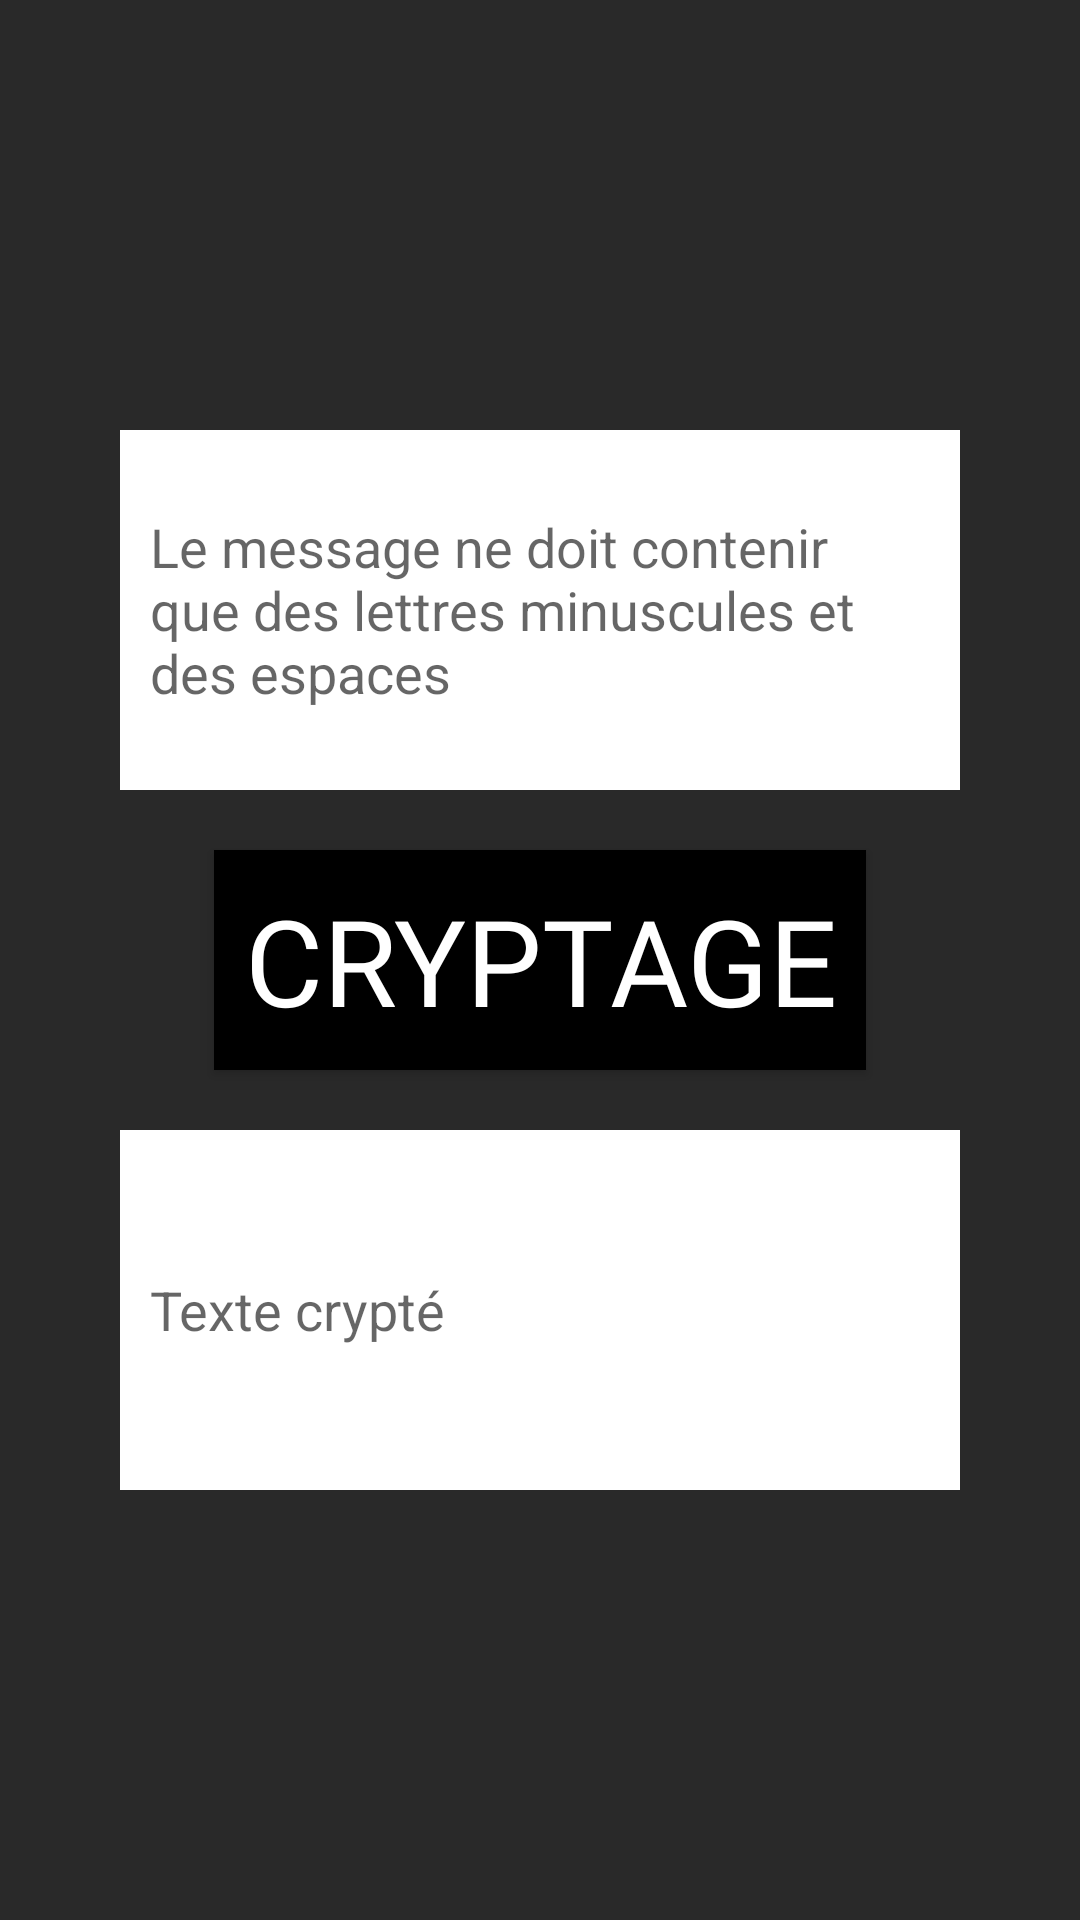

Here is an Android app screen rendered from its layout file. Give the layout XML and the strings, colors and styles it references.
<!-- AndroidManifest.xml: application theme Theme.Crypthor -->
<!-- res/layout/fragment_cryptage.xml -->
<?xml version="1.0" encoding="utf-8"?>

<androidx.constraintlayout.widget.ConstraintLayout xmlns:android="http://schemas.android.com/apk/res/android"
    xmlns:tools="http://schemas.android.com/tools"
    android:layout_width="match_parent"
    android:layout_height="match_parent"
    xmlns:app="http://schemas.android.com/apk/res-auto"
    android:background="@color/grey">

    <Button
        android:id="@+id/crypt_button"
        style="@style/TitleTextStyle"
        android:layout_width="wrap_content"
        android:layout_height="wrap_content"
        android:text="cryptage"
        app:layout_constraintBottom_toBottomOf="parent"
        app:layout_constraintEnd_toEndOf="parent"
        app:layout_constraintStart_toStartOf="parent"
        app:layout_constraintTop_toTopOf="parent"
        android:paddingLeft="10dp"
        android:paddingBottom="10dp"
        android:paddingRight="10dp"
        android:paddingTop="10dp"
        android:textSize="40sp"
        android:background="@color/black"/>

    <EditText
        android:id="@+id/input_crypt_text"
        android:layout_width="match_parent"
        android:layout_height="120dp"
        android:layout_marginLeft="40dp"
        android:layout_marginRight="40dp"
        android:layout_marginBottom="20dp"
        app:layout_constraintBottom_toTopOf="@+id/crypt_button"
        app:layout_constraintEnd_toEndOf="parent"
        app:layout_constraintStart_toStartOf="parent"
        android:background="@color/white"
        android:hint="Le message ne doit contenir que des lettres minuscules et des espaces"
        android:paddingLeft="10dp"
        android:paddingBottom="10dp"
        android:paddingRight="10dp"
        android:paddingTop="10dp"
        android:textSize="18sp"
        android:textColor="@color/black"/>

    <EditText
        android:id="@+id/resultcrypt"
        android:layout_width="match_parent"
        android:layout_height="120dp"
        app:layout_constraintEnd_toEndOf="parent"
        app:layout_constraintStart_toStartOf="parent"
        app:layout_constraintTop_toBottomOf="@+id/crypt_button"
        android:layout_marginRight="40dp"
        android:layout_marginLeft="40dp"
        android:layout_marginTop="20dp"
        android:background="@color/white"
        android:textColor="@color/black"
        android:hint="Texte crypté"
        android:paddingLeft="10dp"
        android:paddingBottom="10dp"
        android:paddingRight="10dp"
        android:paddingTop="10dp"
        android:textSize="18sp" />


</androidx.constraintlayout.widget.ConstraintLayout>
<!-- resources referenced by this layout -->
<resources>
  <color name="black">#FF000000</color>
  <color name="grey">#FF292929</color>
  <color name="white">#FFFFFFFF</color>
  <style name="TitleTextStyle">
          <item name="android:textColor">@color/white</item>
          <item name="android:textSize">50sp</item>
          <item name="android:fontFamily">@font/design</item>
      </style>
  <style name="Theme.Crypthor" parent="Theme.AppCompat.Light.NoActionBar">
          
          <item name="colorPrimary">@color/grey</item>
          <item name="colorPrimaryVariant">@color/grey</item>
          <item name="colorOnPrimary">@color/grey</item>
          
          <item name="colorSecondary">@color/grey</item>
          <item name="colorSecondaryVariant">@color/grey</item>
          <item name="colorOnSecondary">@color/grey</item>
          
          <item name="android:statusBarColor" tools:targetApi="l">?attr/colorPrimaryVariant</item>
          
      </style>
</resources>
